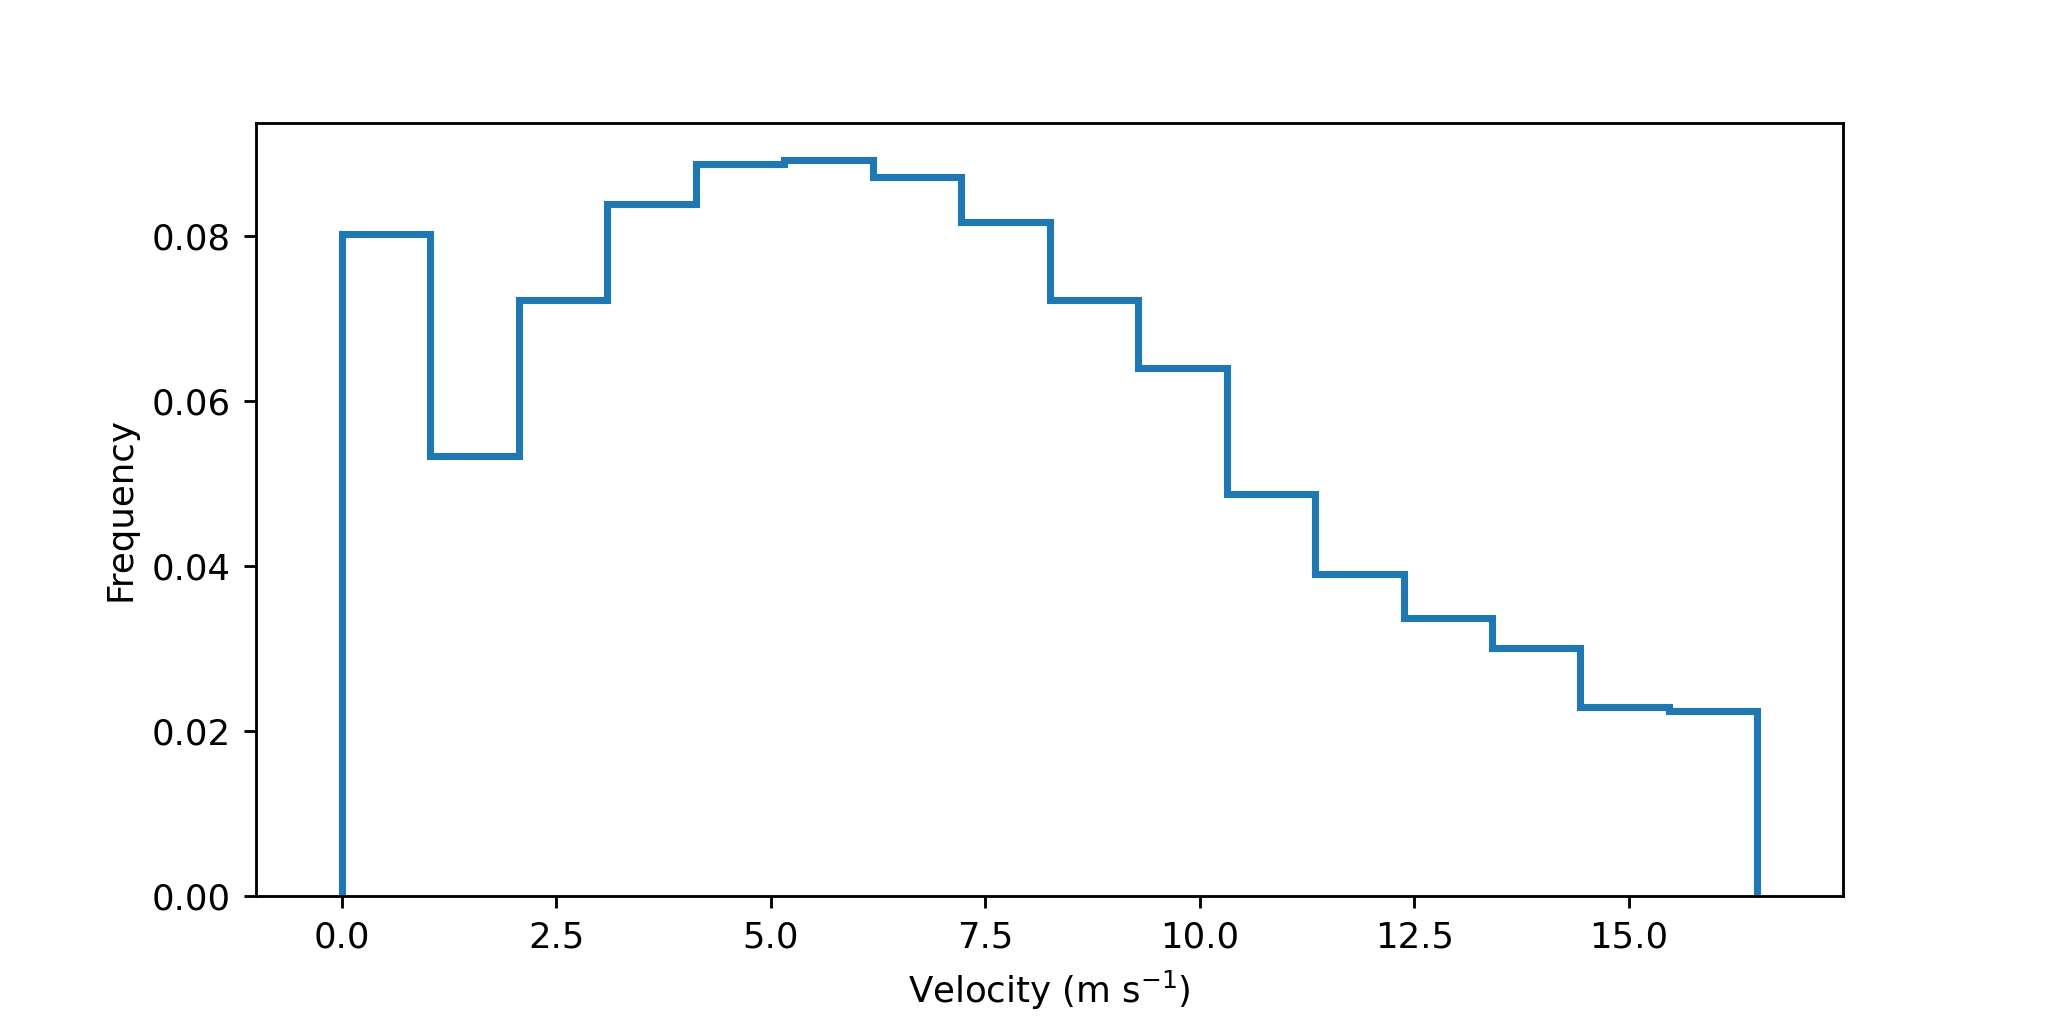

Data behind this chart, as committed beside it:
cell, timestr, velocity
1, 2021-06-05 07:08:48, 11.37
1, 2021-06-05 07:15:12, 4.841
1, 2021-06-05 07:19:28, 8.916
1, 2021-06-05 07:23:44, 10.22
3, 2021-06-05 07:08:48, 9.569
3, 2021-06-05 07:15:12, 6.607
3, 2021-06-05 07:19:28, 4.654
6, 2021-06-05 07:08:48, 13.72
6, 2021-06-05 07:15:12, 7.935
8, 2021-06-05 07:08:48, 6.062
8, 2021-06-05 07:15:12, 6.227
8, 2021-06-05 07:19:28, 8.684
8, 2021-06-05 07:23:44, 8.547
8, 2021-06-05 07:30:08, 11.19
8, 2021-06-05 07:34:24, 6.456
8, 2021-06-05 07:38:40, 5.86
8, 2021-06-05 07:45:04, 7.326
8, 2021-06-05 07:49:20, 15.41
12, 2021-06-05 07:08:48, 0.648
12, 2021-06-05 07:15:12, 9.278
16, 2021-06-05 07:08:48, 8.399
17, 2021-06-05 07:08:48, 1.17
17, 2021-06-05 07:15:12, 3.702
17, 2021-06-05 07:19:28, 7.618
17, 2021-06-05 07:23:44, 4.168
17, 2021-06-05 07:30:08, 6.022
17, 2021-06-05 07:34:24, 5.2
17, 2021-06-05 07:38:40, 3.679
17, 2021-06-05 07:45:04, 6.125
17, 2021-06-05 07:49:20, 4.77
17, 2021-06-05 07:55:44, 13.29
17, 2021-06-05 08:00:00, 9.946
17, 2021-06-05 08:04:16, 8.588
17, 2021-06-05 08:08:32, 3.816
21, 2021-06-05 07:08:48, 1.755
21, 2021-06-05 07:15:12, 8.012
21, 2021-06-05 07:19:28, 7.93
21, 2021-06-05 07:23:44, 5.177
23, 2021-06-05 07:08:48, 4.767
23, 2021-06-05 07:15:12, 8.393
23, 2021-06-05 07:19:28, 5.116
23, 2021-06-05 07:23:44, 12.89
23, 2021-06-05 07:30:08, 5.682
23, 2021-06-05 07:34:24, 2.096
23, 2021-06-05 07:38:40, 6.234
23, 2021-06-05 07:45:04, 3.139
23, 2021-06-05 07:49:20, 8.73
23, 2021-06-05 07:55:44, 7.07
24, 2021-06-05 07:08:48, 7.36
24, 2021-06-05 07:15:12, 3.287
24, 2021-06-05 07:19:28, 11.34
24, 2021-06-05 07:23:44, 8.292
24, 2021-06-05 07:30:08, 4.666
24, 2021-06-05 07:34:24, 14.43
24, 2021-06-05 07:38:40, 6.518
24, 2021-06-05 07:45:04, 13.08
27, 2021-06-05 07:08:48, 12.67
28, 2021-06-05 07:08:48, 8.433
28, 2021-06-05 07:15:12, 7.414
28, 2021-06-05 07:19:28, 8.951
... 25,475 more rows
